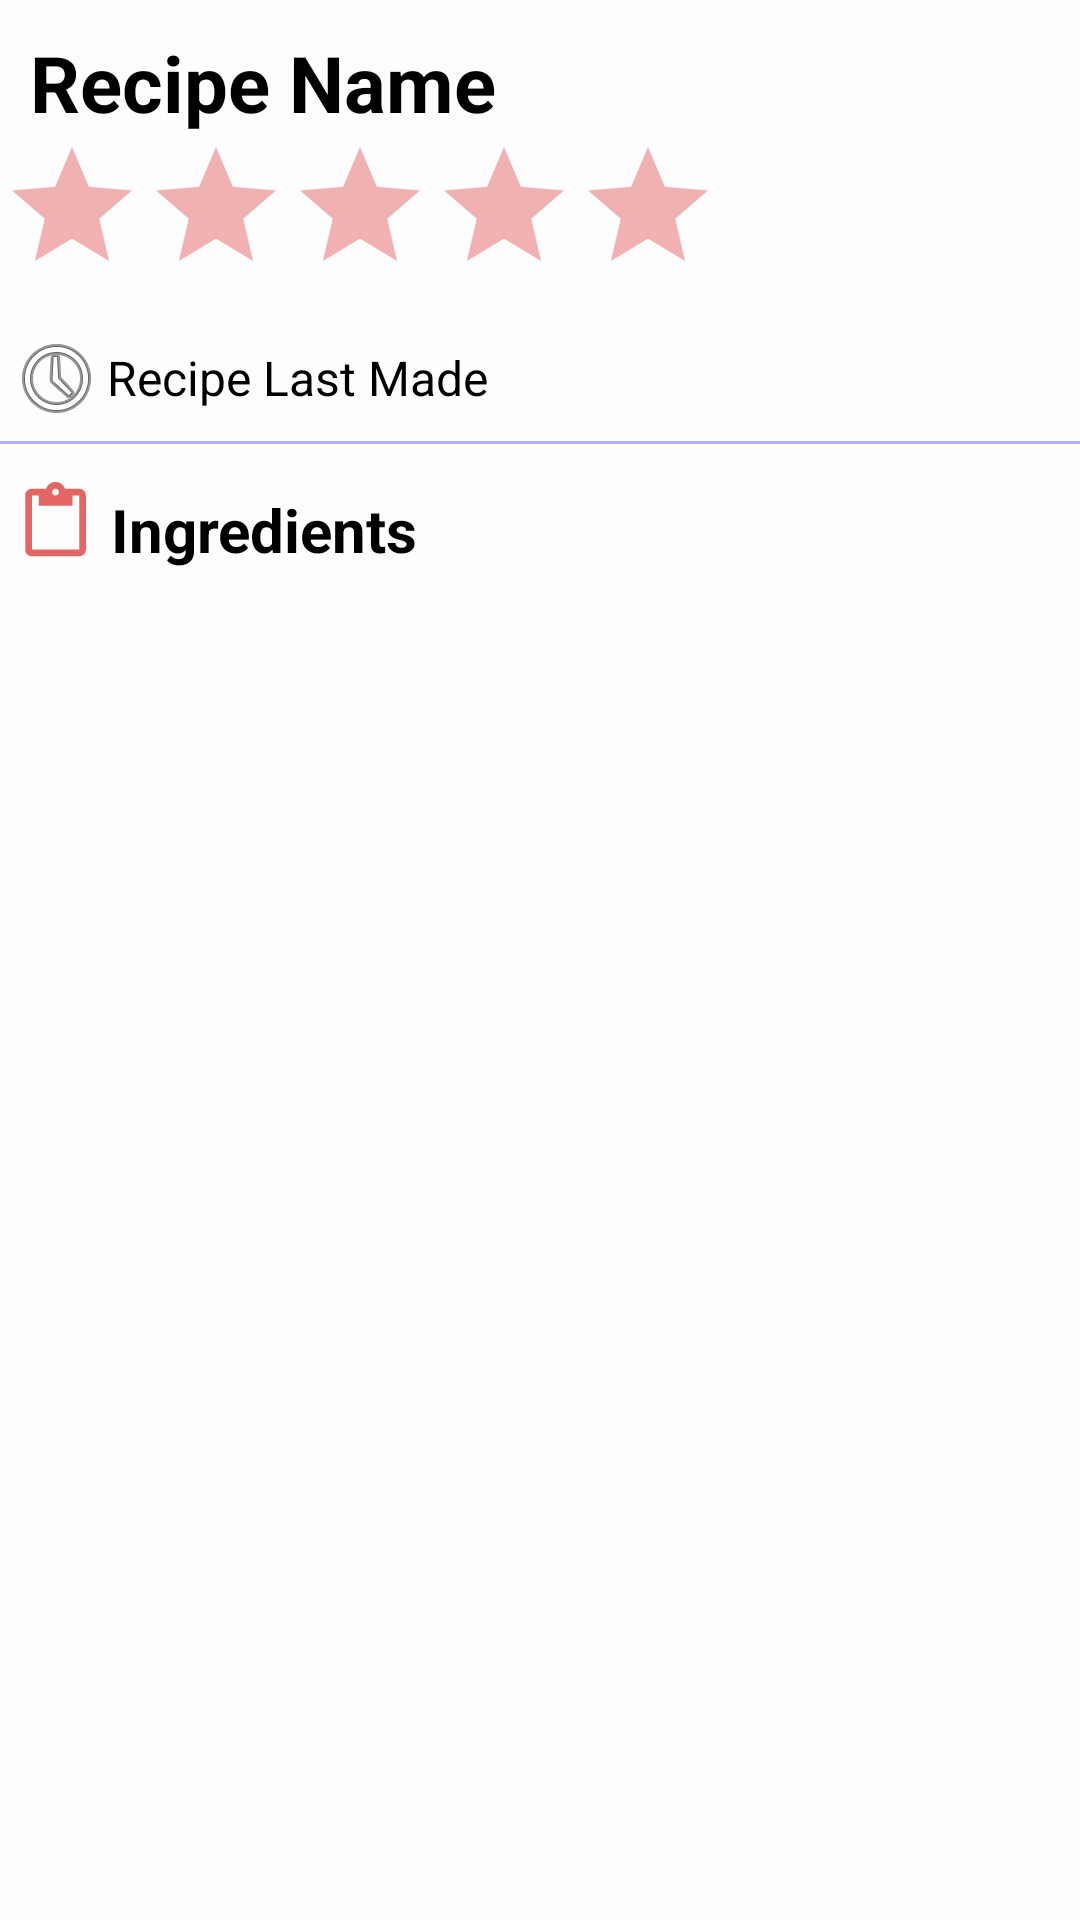

Reconstruct the res/layout file that produces this screen, plus the resources it refers to.
<!-- AndroidManifest.xml: application theme AppTheme -->
<!-- res/layout/content_recipe.xml -->
<?xml version="1.0" encoding="utf-8"?>
<LinearLayout xmlns:android="http://schemas.android.com/apk/res/android"
    xmlns:app="http://schemas.android.com/apk/res-auto"
    xmlns:tools="http://schemas.android.com/tools"
    android:layout_width="match_parent"
    android:layout_height="wrap_content"
    android:orientation="vertical"
    tools:context="com.tk4218.grocerylistr.RecipeActivity"
    tools:showIn="@layout/activity_recipe">

    <TextView
        android:id="@+id/recipe_name_title"
        android:layout_width="match_parent"
        android:layout_height="wrap_content"
        android:paddingLeft="10dp"
        android:paddingTop="10dp"
        android:text="Recipe Name"
        android:textColor="@android:color/black"
        android:textSize="26sp"
        android:textStyle="bold" />

    <RatingBar
        android:id="@+id/recipe_rating"
        android:layout_width="wrap_content"
        android:layout_height="wrap_content"
        android:numStars="5"
        android:stepSize="0.5"
        android:theme="@style/CustomRatingBar"/>

    <LinearLayout
        android:id="@+id/layout_last_made"
        android:layout_width="match_parent"
        android:layout_height="wrap_content"
        android:layout_marginBottom="5dp"
        android:layout_marginLeft="2dp"
        android:layout_marginTop="8dp"
        android:baselineAligned="false"
        android:gravity="center_vertical"
        android:orientation="horizontal">

        <ImageView
            android:id="@+id/icon_last_made"
            android:layout_width="wrap_content"
            android:layout_height="wrap_content"
            android:layout_weight="0.01"
            android:src="@android:drawable/ic_menu_recent_history" />

        <TextView
            android:id="@+id/recipe_last_made"
            android:layout_width="wrap_content"
            android:layout_height="wrap_content"
            android:layout_weight="1"
            android:text="@string/recipe_last_made"
            android:textColor="@android:color/black"
            android:textSize="16sp" />
    </LinearLayout>

    <ImageView
        android:id="@+id/imageView5"
        android:layout_width="match_parent"
        android:layout_height="wrap_content"
        android:paddingBottom="10dp"
        android:src="@drawable/image_divider_light_blue" />

    <LinearLayout
        android:layout_width="match_parent"
        android:layout_height="wrap_content"
        android:orientation="horizontal">

        <ImageView
            android:id="@+id/imageView4"
            android:layout_width="32dp"
            android:layout_height="32dp"
            android:paddingLeft="5dp"
            android:src="?android:attr/actionModePasteDrawable" />

        <TextView
            android:layout_width="wrap_content"
            android:layout_height="wrap_content"
            android:paddingBottom="10dp"
            android:paddingLeft="5dp"
            android:paddingTop="5dp"
            android:text="Ingredients"
            android:textColor="@android:color/black"
            android:textSize="20sp"
            android:textStyle="bold" />
    </LinearLayout>

    <androidx.recyclerview.widget.RecyclerView
        android:id="@+id/recipe_ingredient_list"
        android:layout_width="match_parent"
        android:layout_height="match_parent"
        android:paddingLeft="10dp">
    </androidx.recyclerview.widget.RecyclerView>


</LinearLayout>
<!-- res/layout/activity_recipe.xml (included above) -->
<?xml version="1.0" encoding="utf-8"?>
<androidx.coordinatorlayout.widget.CoordinatorLayout xmlns:android="http://schemas.android.com/apk/res/android"
    xmlns:app="http://schemas.android.com/apk/res-auto"
    xmlns:tools="http://schemas.android.com/tools"
    android:layout_width="match_parent"
    android:layout_height="match_parent"
    android:fitsSystemWindows="true"
    tools:context="com.tk4218.grocerylistr.RecipeActivity">

    <com.google.android.material.appbar.AppBarLayout
        android:id="@+id/app_bar"
        android:layout_width="match_parent"
        android:layout_height="@dimen/app_bar_height"
        android:background="@android:color/transparent"
        android:fitsSystemWindows="true"
        android:theme="@style/AppTheme.AppBarOverlay">

        <com.google.android.material.appbar.CollapsingToolbarLayout
            android:id="@+id/toolbar_layout"
            android:layout_width="match_parent"
            android:layout_height="match_parent"
            android:fitsSystemWindows="true"
            app:contentScrim="@android:color/transparent"
            app:layout_scrollFlags="scroll|exitUntilCollapsed">

            <ImageView
                android:id="@+id/recipe_image"
                android:layout_width="match_parent"
                android:layout_height="300dp"
                android:src="@drawable/recipe_default"
                app:layout_collapseMode="parallax" />

            <androidx.appcompat.widget.Toolbar
                android:id="@+id/toolbar"
                android:layout_width="match_parent"
                android:layout_height="?attr/actionBarSize"
                android:background="@android:color/transparent"
                app:layout_collapseMode="pin"
                app:popupTheme="@style/AppTheme.AppBarOverlay" />

        </com.google.android.material.appbar.CollapsingToolbarLayout>
    </com.google.android.material.appbar.AppBarLayout>

    <com.google.android.material.floatingactionbutton.FloatingActionButton
        android:id="@+id/fab"
        android:layout_width="wrap_content"
        android:layout_height="wrap_content"
        android:layout_margin="@dimen/fab_margin"
        android:src="@android:drawable/ic_menu_today"
        app:backgroundTint="@color/colorPrimary"
        app:fabSize="mini"
        app:layout_anchor="@id/app_bar"
        app:layout_anchorGravity="bottom|end" />

    <com.google.android.material.floatingactionbutton.FloatingActionButton
        android:id="@+id/button_recipe_edit"
        android:layout_width="wrap_content"
        android:layout_height="wrap_content"
        android:layout_marginEnd="54dp"
        android:clickable="true"
        app:backgroundTint="@color/colorPrimary"
        app:fabSize="mini"
        app:layout_anchor="@id/app_bar"
        app:layout_anchorGravity="bottom|end"
        app:srcCompat="@android:drawable/ic_menu_edit" />

    <androidx.core.widget.NestedScrollView
        android:layout_width="match_parent"
        android:layout_height="match_parent"
        app:layout_behavior="@string/appbar_scrolling_view_behavior">

        <include layout="@layout/content_recipe" />

    </androidx.core.widget.NestedScrollView>

</androidx.coordinatorlayout.widget.CoordinatorLayout>
<!-- resources referenced by this layout -->
<resources>
  <color name="colorPrimary">#d50000</color>
  <dimen name="app_bar_height">300dp</dimen>
  <dimen name="fab_margin">8dp</dimen>
  <!-- drawable image_divider_light_blue (drawable) -->
  <?xml version="1.0" encoding="utf-8"?>
  <shape xmlns:android="http://schemas.android.com/apk/res/android"
      android:shape="rectangle">
  
      <size
          android:height="1dp" />
      <solid
          android:color="#b0b0ff"/>
  </shape>
  <!-- drawable recipe_default: png bitmap (drawable, 23301 bytes) -->
  <string name="recipe_last_made">Recipe Last Made</string>
  <style name="AppTheme.AppBarOverlay" parent="ThemeOverlay.AppCompat.Dark.ActionBar">
          <item name="android:textColorSecondary">@android:color/holo_green_dark</item>
      </style>
  <style name="CustomRatingBar" parent="Theme.AppCompat">
          <item name="colorControlNormal">@color/colorPrimary</item>
          <item name="colorControlActivated">@color/colorPrimaryDark</item>
      </style>
  <style name="AppTheme" parent="Theme.AppCompat.Light.DarkActionBar">
          
          <item name="colorPrimary">@color/colorPrimary</item>
          <item name="colorPrimaryDark">@color/colorPrimaryDark</item>
          <item name="colorAccent">@color/colorAccent</item>
          <item name="android:colorForeground">@color/colorPrimary</item>
          <item name="android:colorBackground">@color/background_material_light</item>
      </style>
  <color name="colorPrimaryDark">#9b0000</color>
  <color name="colorAccent">#00e5ff</color>
  <color name="background_material_light">#fdfdfd</color>
</resources>
